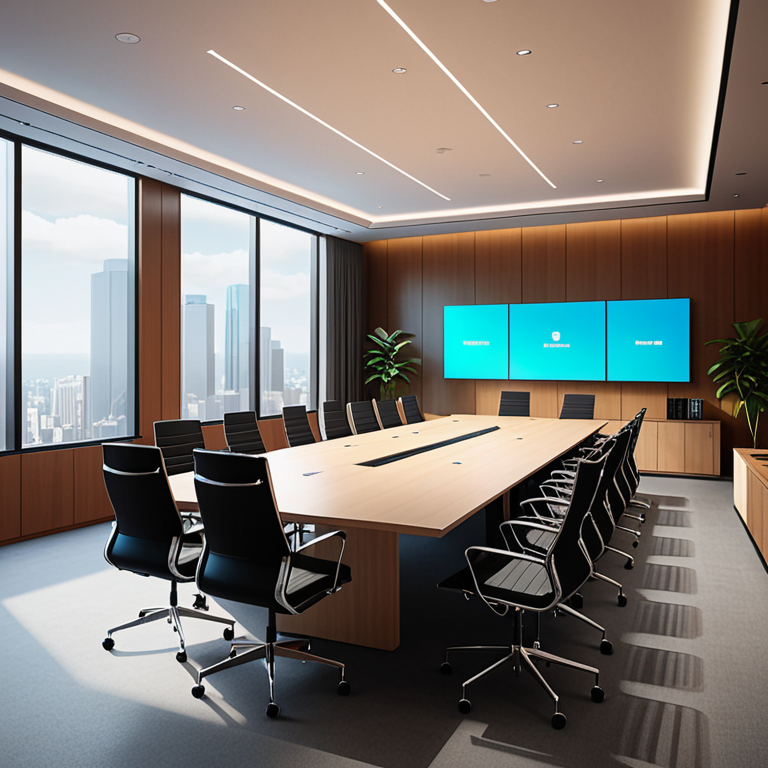
Generation parameters embedded in this image by AUTOMATIC1111 Stable Diffusion web UI or a fork of it (Forge, ...) (PNG 'parameters' text chunk):
As the main character steps into the scene, we are immediately transported to an expansive, state-of-the-art conference room bathed in a soft, ambient light. The room is dominated by high-tech equipment such as advanced projectors, holographic screens, and interactive whiteboards. A large, floor-to-ceiling window at one end lets in natural light that casts a warm glow over the space. Multiple rows of ergonomic chairs are arranged around a central conference table, with each seat equipped with wireless headphones for a comfortable listening experience., 8k, high quality, trending on artstation
Negative prompt: low quality, blurry, distorted, deformed, disfigured, bad anatomy, watermark, signature, out of frame, cropped
Steps: 25, Sampler: Euler a, CFG scale: 7.0, Seed: 1612761368, Size: 768x768, Model hash: 4496b36d48, Model: dreamshaperXL_v21TurboDPMSDE, Version: v1.9.4